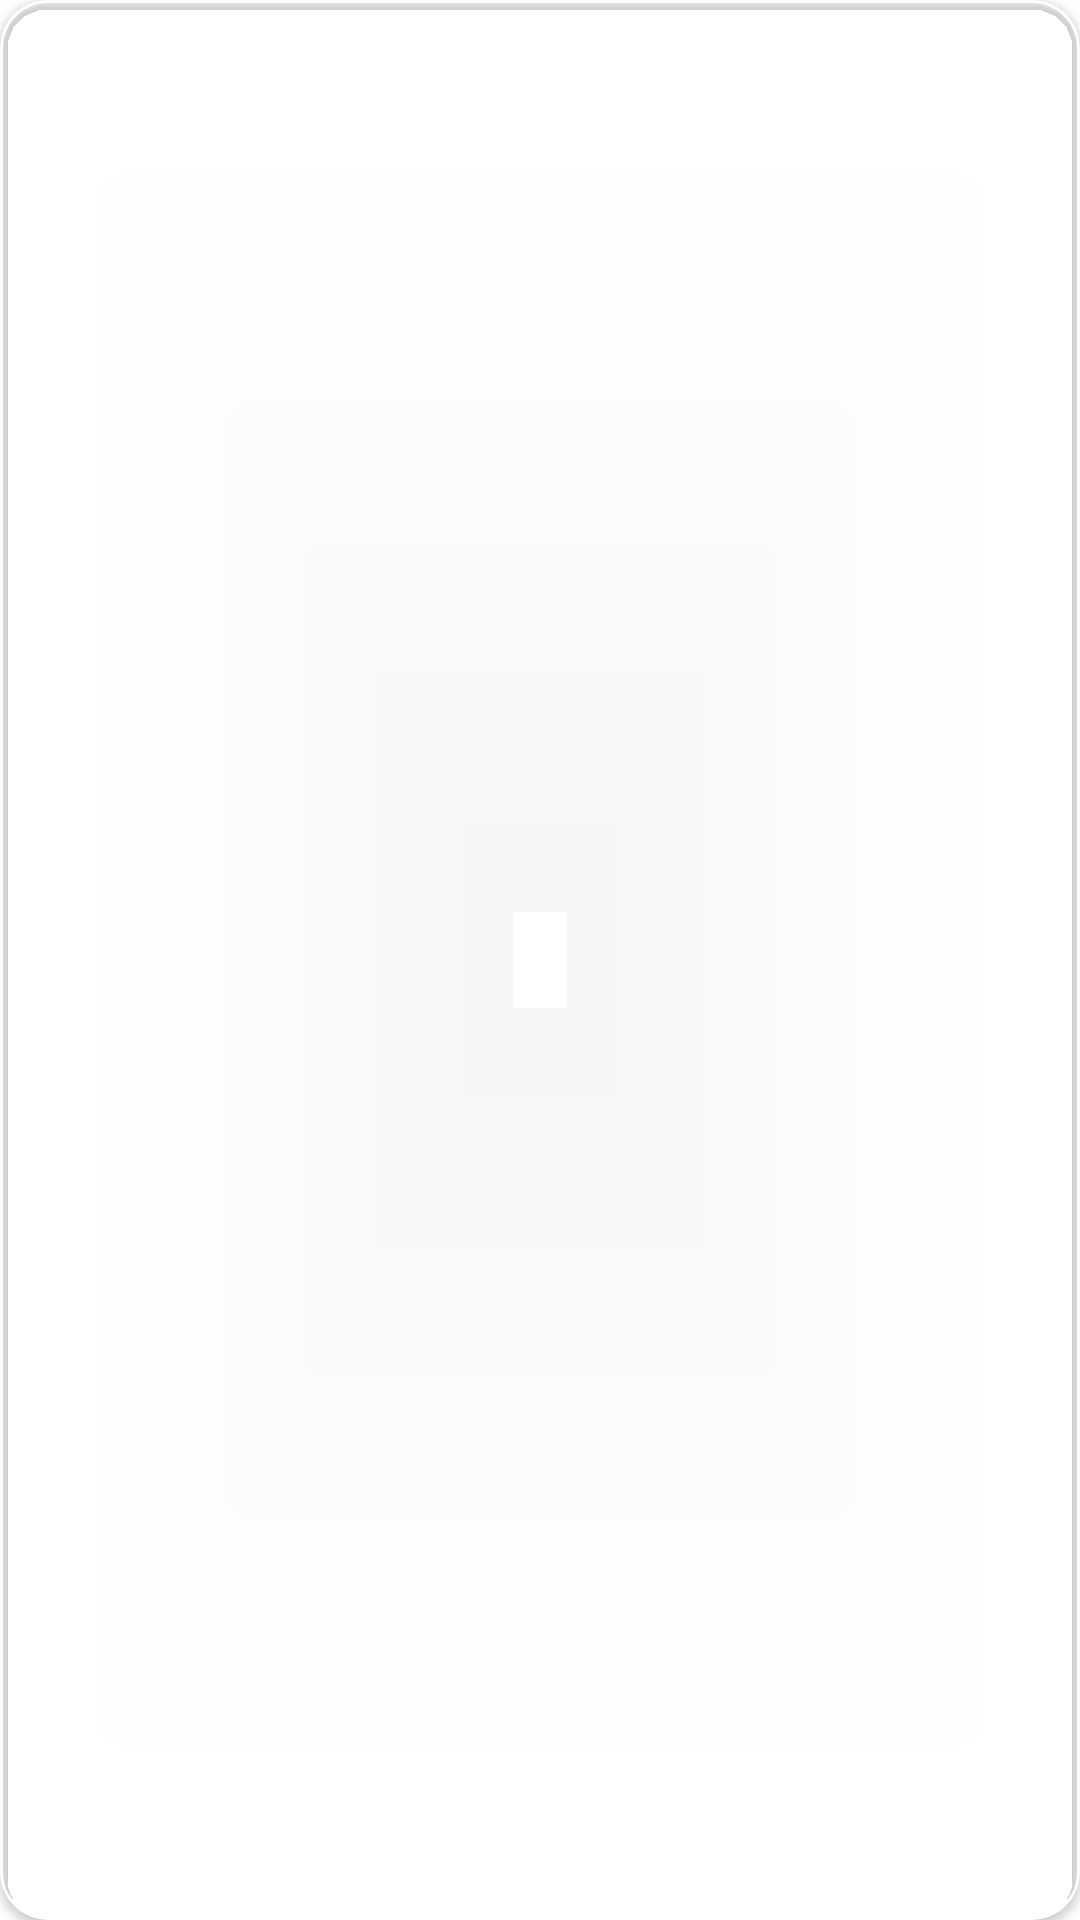

The Android layout XML behind this screen, and the referenced resources:
<!-- AndroidManifest.xml: fallback theme Theme.MaterialComponents.DayNight.NoActionBar -->
<!-- res/layout/card_folder.xml -->
<?xml version="1.0" encoding="utf-8"?>
<com.google.android.material.card.MaterialCardView xmlns:android="http://schemas.android.com/apk/res/android"
    xmlns:app="http://schemas.android.com/apk/res-auto"
    xmlns:tools="http://schemas.android.com/tools"
    style="@style/EdenCard"
    android:layout_width="match_parent"
    android:layout_height="wrap_content"
    android:layout_marginHorizontal="16dp"
    android:layout_marginVertical="6dp"
    android:clickable="true"
    android:focusable="true"
    app:cardCornerRadius="16dp"
    app:cardBackgroundColor="?attr/colorSurfaceVariant"
    app:cardElevation="2dp"
    app:strokeColor="?attr/colorOutline"
    app:strokeWidth="1dp">

    <androidx.constraintlayout.widget.ConstraintLayout
        android:layout_width="match_parent"
        android:layout_height="wrap_content"
        android:padding="16dp">

        <com.google.android.material.textview.MaterialTextView
            android:id="@+id/path"
            style="@style/TextAppearance.Material3.BodyMedium"
            android:layout_width="0dp"
            android:layout_height="wrap_content"
            android:layout_marginEnd="12dp"
            android:gravity="start|top"
            android:textAlignment="viewStart"
            android:maxLines="4"
            android:ellipsize="end"
            android:breakStrategy="high_quality"
            android:hyphenationFrequency="normal"
            app:layout_constraintEnd_toStartOf="@+id/button_layout"
            app:layout_constraintStart_toStartOf="parent"
            app:layout_constraintTop_toTopOf="parent"
            app:layout_constraintBottom_toTopOf="@+id/type_indicator"
            tools:text="/storage/emulated/0/STORM SWITCH/Games" />

        <com.google.android.material.textview.MaterialTextView
            android:id="@+id/type_indicator"
            style="@style/TextAppearance.Material3.LabelMedium"
            android:layout_width="wrap_content"
            android:layout_height="wrap_content"
            android:layout_marginTop="6dp"
            android:gravity="start"
            android:textAlignment="viewStart"
            android:textColor="?attr/colorPrimary"
            app:layout_constraintBottom_toBottomOf="parent"
            app:layout_constraintStart_toStartOf="parent"
            app:layout_constraintTop_toBottomOf="@+id/path"
            tools:text="Games" />

        <LinearLayout
            android:id="@+id/button_layout"
            android:layout_width="wrap_content"
            android:layout_height="wrap_content"
            android:gravity="center_vertical|end"
            android:orientation="horizontal"
            app:layout_constraintBottom_toBottomOf="parent"
            app:layout_constraintEnd_toEndOf="parent"
            app:layout_constraintTop_toTopOf="parent">

            <Button
                android:id="@+id/button_edit"
                style="@style/Widget.Material3.Button.IconButton"
                android:layout_width="44dp"
                android:layout_height="44dp"
                android:contentDescription="@string/edit"
                android:tooltipText="@string/edit"
                app:icon="@drawable/ic_edit"
                app:iconTint="?attr/colorControlNormal" />

            <Button
                android:id="@+id/button_delete"
                style="@style/Widget.Material3.Button.IconButton"
                android:layout_width="44dp"
                android:layout_height="44dp"
                android:layout_marginStart="4dp"
                android:contentDescription="@string/delete"
                android:tooltipText="@string/delete"
                app:icon="@drawable/ic_delete"
                app:iconTint="?attr/colorControlNormal" />

        </LinearLayout>

    </androidx.constraintlayout.widget.ConstraintLayout>

</com.google.android.material.card.MaterialCardView>
<!-- resources referenced by this layout -->
<resources>
  <string name="delete">Delete</string>
  <string name="edit">Edit</string>
  <style name="EdenCard" parent="Widget.Material3.CardView.Outlined">
          <item name="cardCornerRadius">16dp</item>
          <item name="cardBackgroundColor">?attr/colorSurfaceVariant</item>
          <item name="cardElevation">0dp</item>
          <item name="strokeColor">?attr/colorOutline</item>
          <item name="strokeWidth">1dp</item>
          <item name="android:focusable">true</item>
          <item name="android:clickable">true</item>
      </style>
</resources>
